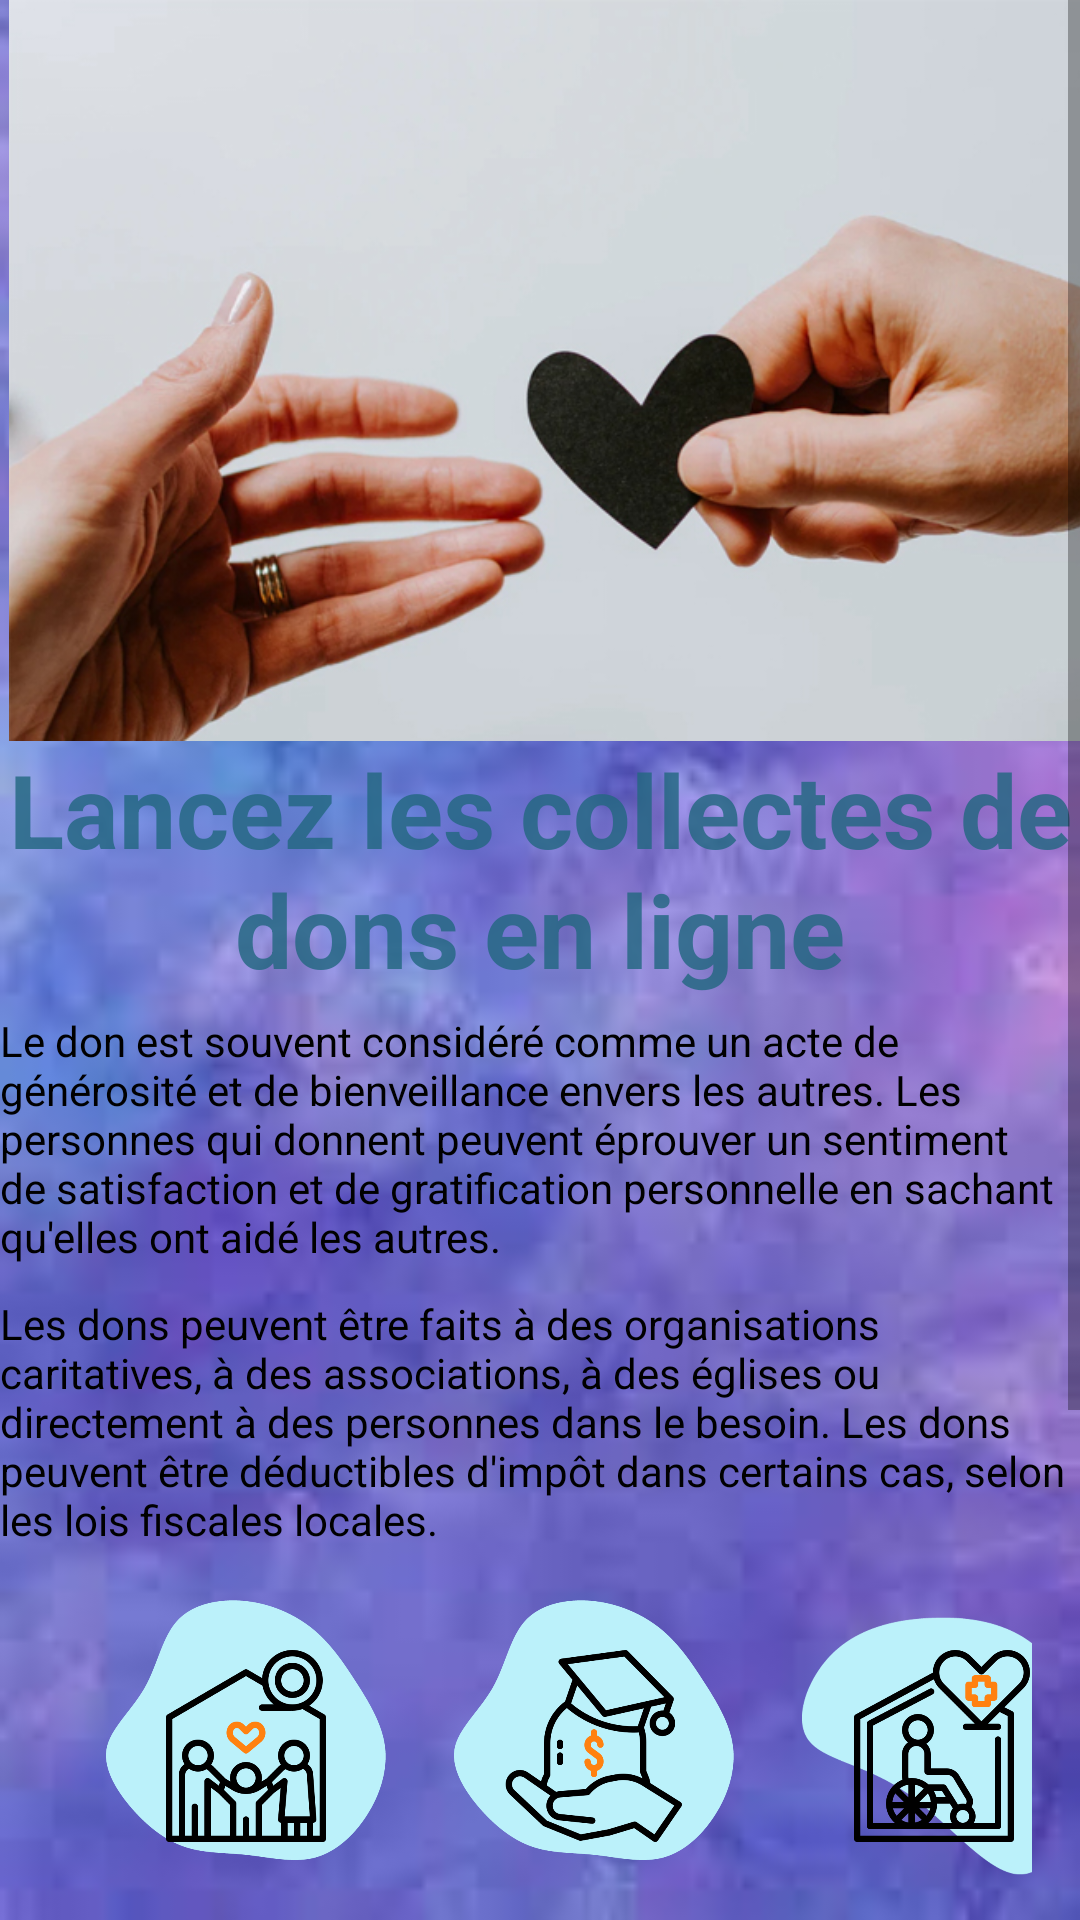

Layout XML and referenced resources for this Android screen:
<!-- AndroidManifest.xml: application theme Theme.Donation -->
<!-- res/layout/fragment_about_us.xml -->
<?xml version="1.0" encoding="utf-8"?>
<ScrollView xmlns:android="http://schemas.android.com/apk/res/android"
    xmlns:app="http://schemas.android.com/apk/res-auto"
    xmlns:tools="http://schemas.android.com/tools"
    android:layout_width="match_parent"
    android:background="@drawable/back"

    android:layout_height="match_parent">
    <LinearLayout
        android:layout_width="match_parent"
        android:layout_height="wrap_content"
        android:orientation="vertical"
        tools:context=".AboutUs">

        

        <ImageView
            android:id="@+id/img"
            android:layout_width="500dp"
            android:layout_height="247dp"
            android:src="@drawable/acceuil" />

        <TextView
            android:layout_width="match_parent"
            android:layout_height="wrap_content"
            android:gravity="center"
            android:text="Lancez les collectes de dons en ligne"
            android:textColor="#D2236781"
            android:textSize="34sp"
            android:textStyle="bold" />

        <TextView
            android:layout_width="match_parent"
            android:layout_height="wrap_content"
            android:layout_marginTop="15px"
            android:text="Le don est souvent considéré comme un acte de générosité et de bienveillance envers les autres. Les personnes qui donnent peuvent éprouver un sentiment de satisfaction et de gratification personnelle en sachant qu'elles ont aidé les autres."
            android:textColor="#000000"
            android:textSize="14sp" />
        <TextView
            android:layout_width="match_parent"
            android:layout_height="wrap_content"
            android:text="Les dons peuvent être faits à des organisations caritatives, à des associations, à des églises ou directement à des personnes dans le besoin. Les dons peuvent être déductibles d'impôt dans certains cas, selon les lois fiscales locales."
            android:textColor="#000000"
            android:layout_marginTop="30px"
            android:textSize="14sp" />
        <LinearLayout
            android:layout_width="match_parent"
            android:layout_height="wrap_content"
            android:orientation="horizontal"
            android:padding="16dp">

            <ImageView
                android:id="@+id/shelter"
                android:layout_width="100dp"
                android:layout_height="100dp"
                android:layout_marginLeft="16dp"
                android:src="@drawable/shelter"/>
            <ImageView
                android:id="@+id/edu"
                android:layout_width="100dp"
                android:layout_height="100dp"
                android:layout_marginLeft="16dp"
                android:src="@drawable/education"/>
            <ImageView
                android:id="@+id/health"
                android:layout_width="100dp"
                android:layout_height="100dp"
                android:layout_marginLeft="16dp"
                android:src="@drawable/health"/>
        </LinearLayout>
        <LinearLayout
            android:layout_width="match_parent"
            android:layout_height="wrap_content"
            android:orientation="horizontal"
            android:padding="16dp">

            <TextView
                android:layout_width="wrap_content"
                android:layout_height="wrap_content"
                android:text=" ABRI                                                    "
                android:textColor="#000000"
                android:textSize="10sp"></TextView>

            <TextView
                android:layout_width="wrap_content"
                android:layout_height="wrap_content"
                android:text="ÉDUCATION            "
                android:textColor="#000000"
                android:textSize="10sp"></TextView>
            <TextView
                android:layout_width="wrap_content"
                android:layout_height="wrap_content"
                android:text="        SANTÉ       "
                android:textColor="#000000"
                android:textSize="10sp"></TextView>
        </LinearLayout>
        <LinearLayout
            android:layout_width="match_parent"
            android:layout_height="wrap_content"
            android:orientation="horizontal"
            android:padding="16dp">

            <ImageView
                android:id="@+id/child"
                android:layout_width="100dp"
                android:layout_height="100dp"
                android:layout_marginLeft="16dp"
                android:src="@drawable/child"/>
            <ImageView
                android:id="@+id/wash"
                android:layout_width="100dp"
                android:layout_height="100dp"
                android:layout_marginLeft="16dp"
                android:src="@drawable/wash"/>
            <ImageView
                android:id="@+id/food"
                android:layout_width="100dp"
                android:layout_height="100dp"
                android:layout_marginLeft="16dp"
                android:src="@drawable/food1"/>
        </LinearLayout>
        <LinearLayout
            android:layout_width="match_parent"
            android:layout_height="wrap_content"
            android:orientation="horizontal"
            android:padding="16dp">

            <TextView
                android:layout_width="wrap_content"
                android:layout_height="wrap_content"
                android:text="PROTECTION DE L'ENFANCE               "
                android:textColor="#000000"
                android:textSize="10sp"></TextView>

            <TextView
                android:layout_width="wrap_content"
                android:layout_height="wrap_content"
                android:text="EAU PROPRE            "
                android:textColor="#000000"
                android:textSize="10sp"></TextView>

            <TextView
                android:layout_width="wrap_content"
                android:layout_height="match_parent"
                android:text="  LA SÉCURITÉ ALIMENTAIRE       "
                android:textColor="#000000"
                android:textSize="10sp"></TextView>
        </LinearLayout>

    </LinearLayout>

</ScrollView>
<!-- resources referenced by this layout -->
<resources>
  <!-- drawable acceuil: jpg bitmap (drawable, 160521 bytes) -->
  <!-- drawable back: jpg bitmap (drawable, 3846 bytes) -->
  <!-- drawable child: png bitmap (drawable, 55587 bytes) -->
  <!-- drawable education: png bitmap (drawable, 53237 bytes) -->
  <!-- drawable food1: png bitmap (drawable, 50086 bytes) -->
  <!-- drawable health: png bitmap (drawable, 49159 bytes) -->
  <!-- drawable shelter: png bitmap (drawable, 44896 bytes) -->
  <!-- drawable wash: png bitmap (drawable, 45006 bytes) -->
  <style name="Theme.Donation" parent="Theme.MaterialComponents.DayNight.DarkActionBar">
          
          <item name="colorPrimary">@color/purple_500</item>
          <item name="colorPrimaryVariant">@color/purple_700</item>
          <item name="colorOnPrimary">@color/white</item>
          
          <item name="colorSecondary">@color/teal_200</item>
          <item name="colorSecondaryVariant">@color/teal_700</item>
          <item name="colorOnSecondary">@color/black</item>
          
          <item name="android:statusBarColor">?attr/colorPrimaryVariant</item>
          
      </style>
  <color name="purple_500">#FF6200EE</color>
  <color name="purple_700">#FF3700B3</color>
  <color name="white">#FFFFFFFF</color>
  <color name="teal_200">#FF03DAC5</color>
  <color name="teal_700">#FF018786</color>
  <color name="black">#FF000000</color>
</resources>
